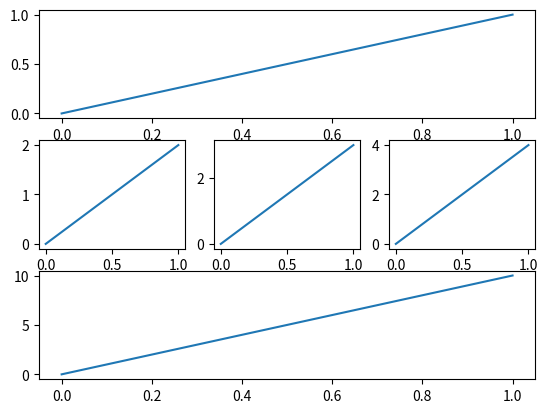

Write the Python code that produced this figure.
import matplotlib.pyplot as plt
plt.figure()

# plt.subplot(2,2,1)
# plt.plot([0,1],[0,1])
# plt.subplot(2,2,2)
# plt.plot([0,1],[0,2])
# plt.subplot(2,2,3)    # plt.subplot(2,2,3)可以简写成plt.subplot(223)
# plt.plot([0,1],[0,3])
# plt.subplot(224)      
# plt.plot([0,1],[0,4])

plt.subplot(3,1,1)
plt.plot([0,1],[0,1])
plt.subplot(334)
plt.plot([0,1],[0,2])
plt.subplot(335)
plt.plot([0,1],[0,3])
plt.subplot(336)
plt.plot([0,1],[0,4])
plt.subplot(313)
plt.plot([0,1],[0,10])



plt.show()